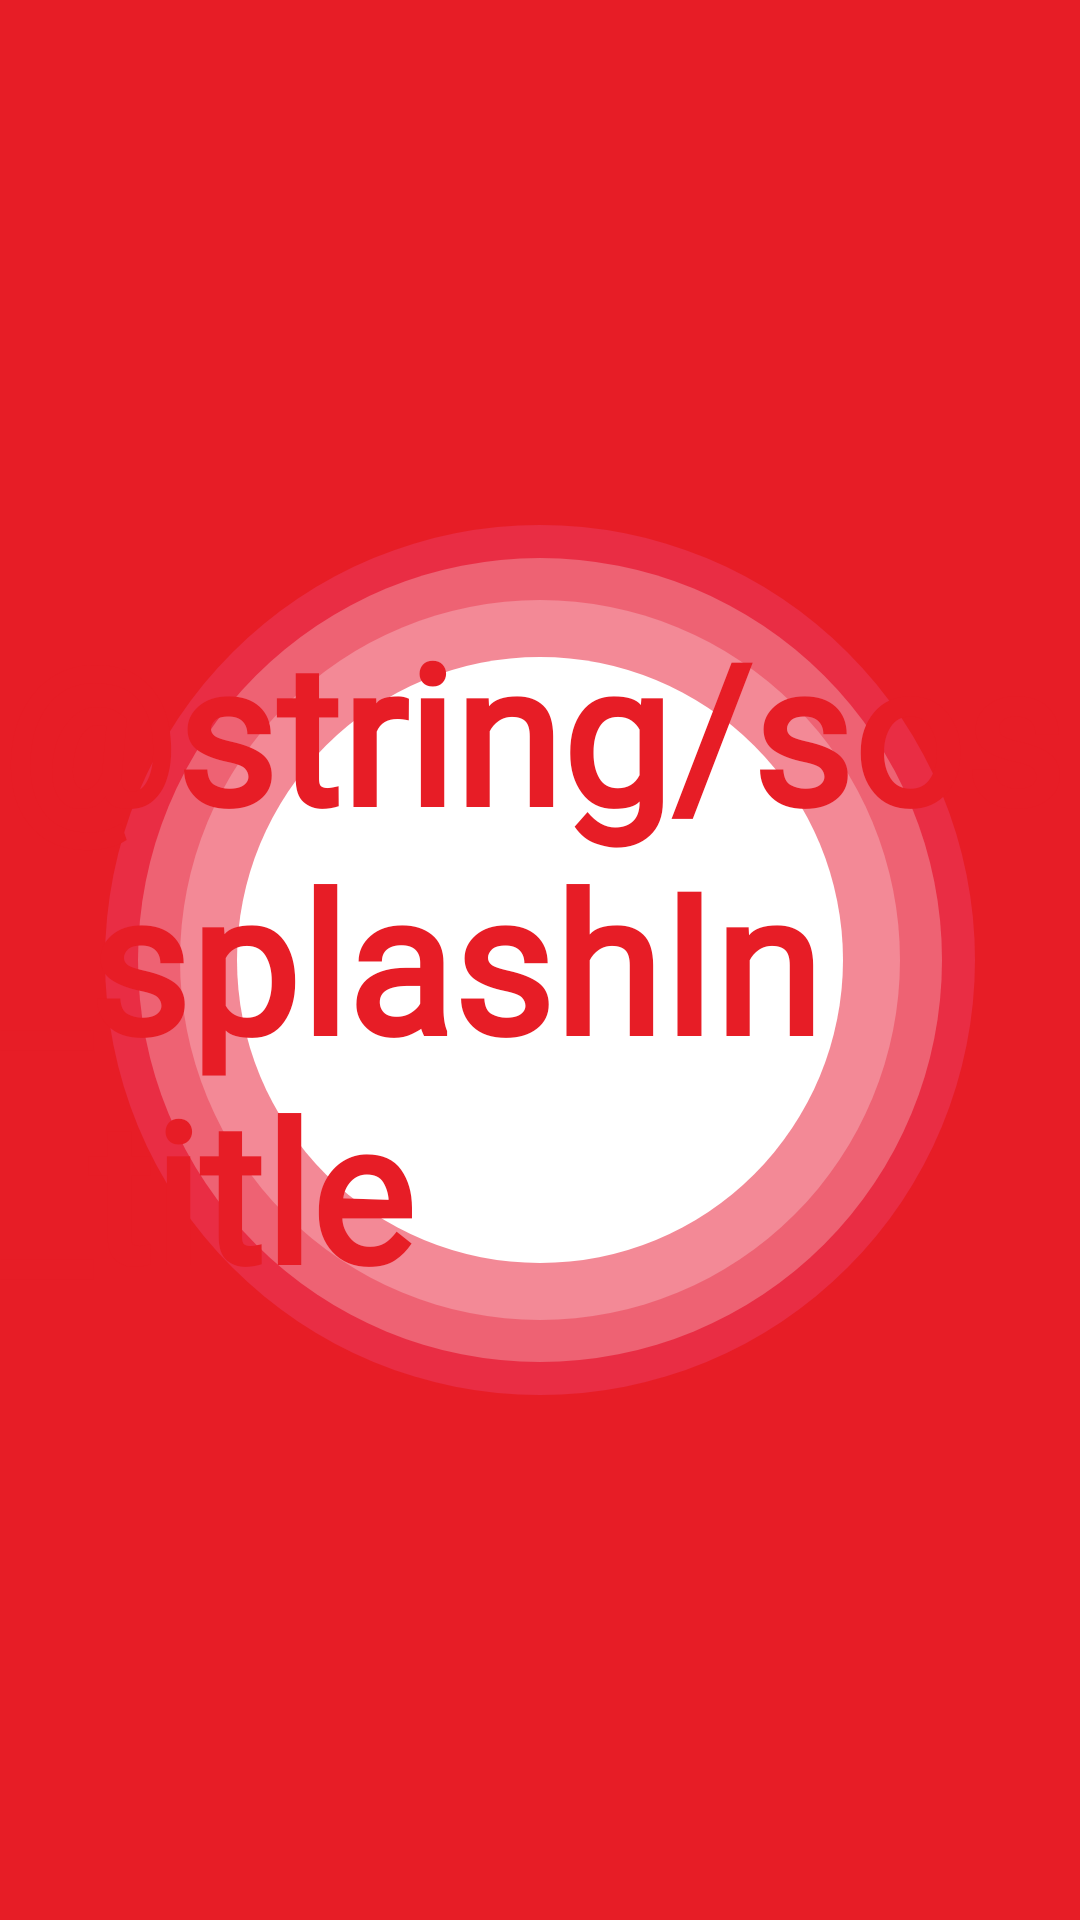

Here is an Android app screen rendered from its layout file. Give the layout XML and the strings, colors and styles it references.
<!-- AndroidManifest.xml: application theme Theme.CampusSafetyApp -->
<!-- res/layout/fragmenr_sos_in_splash.xml -->
<?xml version="1.0" encoding="utf-8"?>
<FrameLayout xmlns:android="http://schemas.android.com/apk/res/android"
    xmlns:app="http://schemas.android.com/apk/res-auto"
    xmlns:tools="http://schemas.android.com/tools"
    android:id="@+id/main"
    android:layout_width="match_parent"
    android:layout_height="match_parent"
    android:background="@color/sos_background"
    tools:context=".sos_frags.SosSplashInFragment">

    <View
        android:id="@+id/circle"
        android:layout_width="290dp"
        android:layout_height="290dp"
        android:layout_gravity="center"
        android:background="@drawable/circle_1"/>

    <TextView
        android:id="@+id/text"
        android:layout_width="wrap_content"
        android:layout_height="wrap_content"
        android:fontFamily="@font/dm_sans_bold"
        android:text="@string/sos_splashIn_title"
        android:layout_gravity="center"
        android:textColor="@color/sos_background"
        android:textSize="65sp"
        android:textStyle="bold" />


</FrameLayout>
<!-- resources referenced by this layout -->
<resources>
  <color name="sos_background">#E71D26</color>
  <!-- drawable circle_1 (drawable) -->
  <?xml version="1.0" encoding="utf-8"?>
  <layer-list xmlns:android="http://schemas.android.com/apk/res/android">
      <item
          android:left="0dp"
          android:right="0dp"
          android:top="0dp"
          android:bottom="0dp">
  
          <shape android:shape="oval">
              <solid android:color="#E92D44"/>
              <size
                  android:height="290dp"
                  android:width="290dp"/>
  
          </shape>
      </item>
  
      <item
          android:left="11dp"
          android:right="11dp"
          android:top="11dp"
          android:bottom="11dp">
  
          <shape android:shape="oval">
              <solid android:color="#EE6273"/>
              <size
                  android:height="260dp"
                  android:width="260dp"/>
          </shape>
      </item>
  
      <item
          android:left="25dp"
          android:right="25dp"
          android:top="25dp"
          android:bottom="25dp">
  
          <shape android:shape="oval">
              <solid android:color="#F38996"/>
              <size
                  android:height="236dp"
                  android:width="236dp"/>
          </shape>
      </item>
  
      <item
          android:left="44dp"
          android:right="44dp"
          android:top="44dp"
          android:bottom="44dp">
  
          <shape android:shape="oval">
              <solid android:color="#FFFFFF"/>
              <size
                  android:height="200dp"
                  android:width="200dp"/>
          </shape>
      </item>
  
  </layer-list>
</resources>
